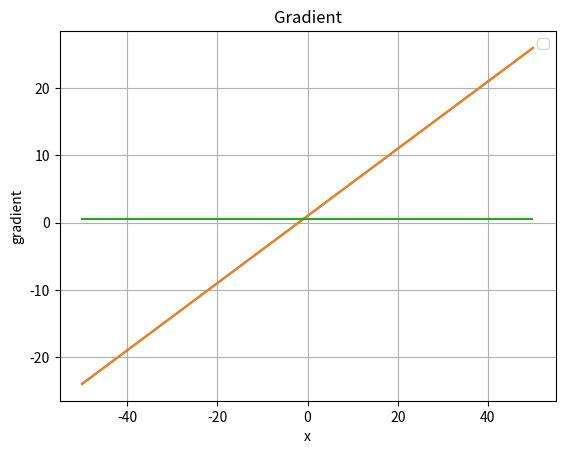
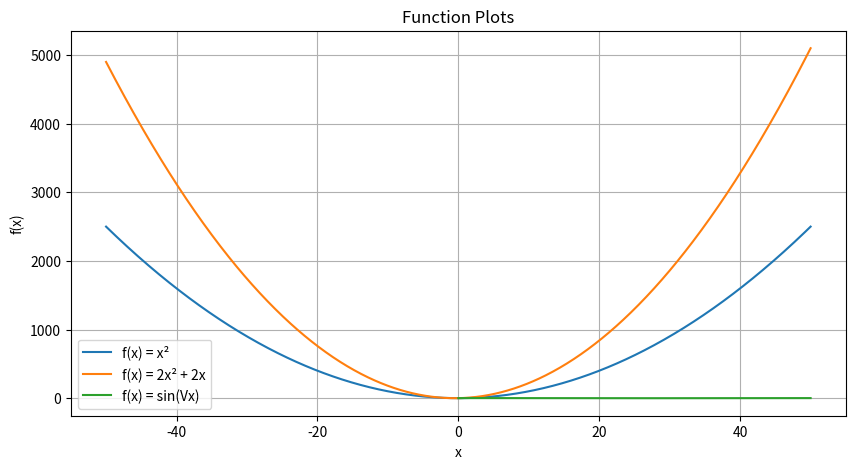
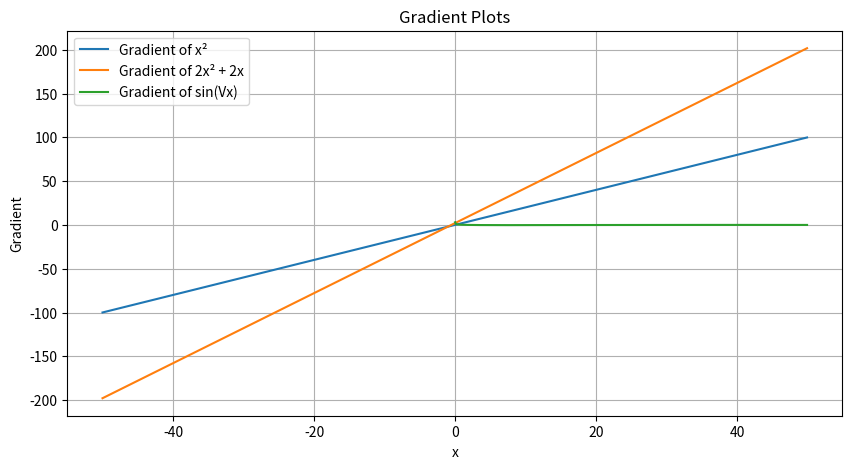
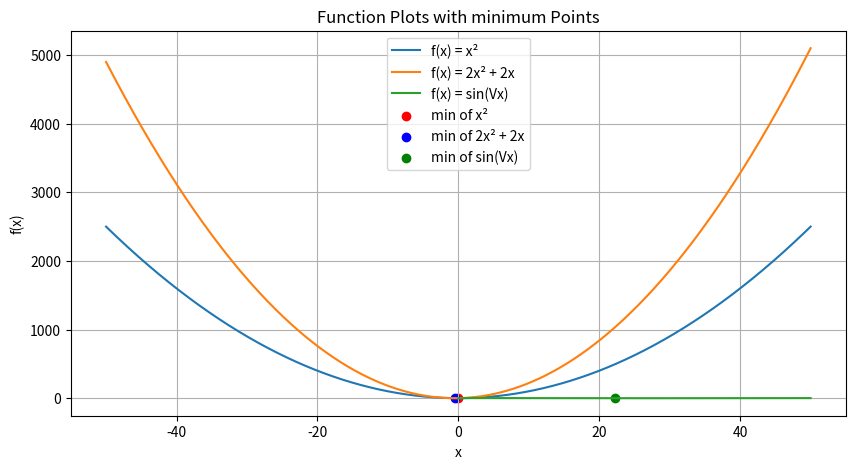

Python code for these plots, in order:
import matplotlib.pyplot as plt
import numpy as np

#Problem 1
x = np.arange(-50, 50.1, 0.1)
y = ((1/2)*x)+1

# Print first 10 values as an example
print("First 10 values of x:", x[:10])
print("First 10 values of y:", y[:10])

plt.plot(x, y)
plt.xlabel("x")
plt.ylabel("y")
plt.title("f(x)= (1/2)x + 1")
plt.legend()
plt.grid()
plt.show()

#Problem 2
x_array=[]
y_array=[]

value=-50
while value<=50:
    x_array.append(value)
    y_value=((1/2)*value)+1
    y_array.append(y_value)
    value=value+0.1

#reshape
x_array=np.array(x_array).reshape(-1,1)
y_array=np.array(y_array).reshape(-1,1)

concatenate=np.concatenate((x_array,y_array), axis=1)
print(concatenate[:20])

#Problem 3
x_changes = np.diff(x_array.flatten())  
y_changes = np.diff(y_array.flatten())

print("X changes:", x_changes[:10])  
print("Y changes:", y_changes[:10])  

gradient=y_changes/x_changes
print("Gradiente", gradient[:10])


#problem 4
plt.plot(x, y)
plt.xlabel("x")
plt.ylabel("y")
plt.title("f(x)= (1/2)x + 1")
plt.legend()
plt.grid()
plt.show()


plt.plot(x[:-2],gradient)
#x and y must have same first dimension, but "
#ValueError: x and y must have same first dimension, but have shapes (1001,) and (999,) which is why i subtracted it
plt.xlabel("x")
plt.ylabel("gradient")
plt.title("Gradient")
plt.legend()
plt.grid()
plt.show()

#Question 5
# Function to compute function values and gradients
def compute_function_and_gradient(func, x_range=(-50, 50.1, 0.1)):
    x_values = np.arange(*x_range) 
    y_values = func(x_values)       
    
    # Compute gradient using np.diff()
    delta_y = np.diff(y_values)
    delta_x = np.diff(x_values)
    gradient = delta_y / delta_x  # Numerical differentiation
    
    return x_values, y_values, gradient

# dieferente functions
def function1(x):  
    return x**2  # f1(x) = x²

def function2(x):  
    return 2*x**2 + 2*x  # f2(x) = 2x² + 2x

def function3(x):  
    return np.sin(np.sqrt(x))  # f3(x) = sin(sqrt(x))

# Compute results for each function
x1, y1, grad1 = compute_function_and_gradient(function1)
x2, y2, grad2 = compute_function_and_gradient(function2)
x3, y3, grad3 = compute_function_and_gradient(function3, x_range=(0, 50.1, 0.1))  # f3 is only for x >= 0 so we dont get imaginary numbers like 2i

# Plot the functions
plt.figure(figsize=(10, 5))
plt.plot(x1, y1, label="f(x) = x²")
plt.plot(x2, y2, label="f(x) = 2x² + 2x")
plt.plot(x3, y3, label="f(x) = sin(Vx)")
plt.xlabel("x")
plt.ylabel("f(x)")
plt.title("Function Plots")
plt.legend()
plt.grid()
plt.show()

# Plot the gradients
plt.figure(figsize=(10, 5))
plt.plot(x1[:-1], grad1, label="Gradient of x²")
plt.plot(x2[:-1], grad2, label="Gradient of 2x² + 2x")
plt.plot(x3[:-1], grad3, label="Gradient of sin(Vx)")
plt.xlabel("x")
plt.ylabel("Gradient")
plt.title("Gradient Plots")
plt.legend()
plt.grid()
plt.show()

#Problem 6
min_y1, min_idx1 = np.min(y1), np.argmin(y1)
min_y2, min_idx2 = np.min(y2), np.argmin(y2)
min_y3, min_idx3 = np.min(y3), np.argmin(y3)

#gradients before and after min
grad_before_1 = grad1[min_idx1 - 1] if min_idx1 > 0 else None
grad_after_1 = grad1[min_idx1] if min_idx1 < len(grad1) else None

grad_before_2 = grad2[min_idx2 - 1] if min_idx2 > 0 else None
grad_after_2 = grad2[min_idx2] if min_idx2 < len(grad2) else None

grad_before_3 = grad3[min_idx3 - 1] if min_idx3 > 0 else None
grad_after_3 = grad3[min_idx3] if min_idx3 < len(grad3) else None


print(f"Function 1 (x²): Minimum y = {min_y1} at x = {x1[min_idx1]}")
print(f"Gradient before: {grad_before_1}, Gradient after: {grad_after_1}\n")

print(f"Function 2 (2x² + 2x): Minimum y = {min_y2} at x = {x2[min_idx2]}")
print(f"Gradient before: {grad_before_2}, Gradient after: {grad_after_2}\n")

print(f"Function 3 (sin(Vx)): Minimum y = {min_y3} at x = {x3[min_idx3]}")
print(f"Gradient before: {grad_before_3}, Gradient after: {grad_after_3}\n")

# Plot the functions
plt.figure(figsize=(10, 5))
plt.plot(x1, y1, label="f(x) = x²")
plt.plot(x2, y2, label="f(x) = 2x² + 2x")
plt.plot(x3, y3, label="f(x) = sin(Vx)")
plt.scatter(x1[min_idx1], min_y1, color='red', label="min of x²")
plt.scatter(x2[min_idx2], min_y2, color='blue', label="min of 2x² + 2x")
plt.scatter(x3[min_idx3], min_y3, color='green', label="min of sin(Vx)")
plt.xlabel("x")
plt.ylabel("f(x)")
plt.title("Function Plots with minimum Points")
plt.legend()
plt.grid()
plt.show()
